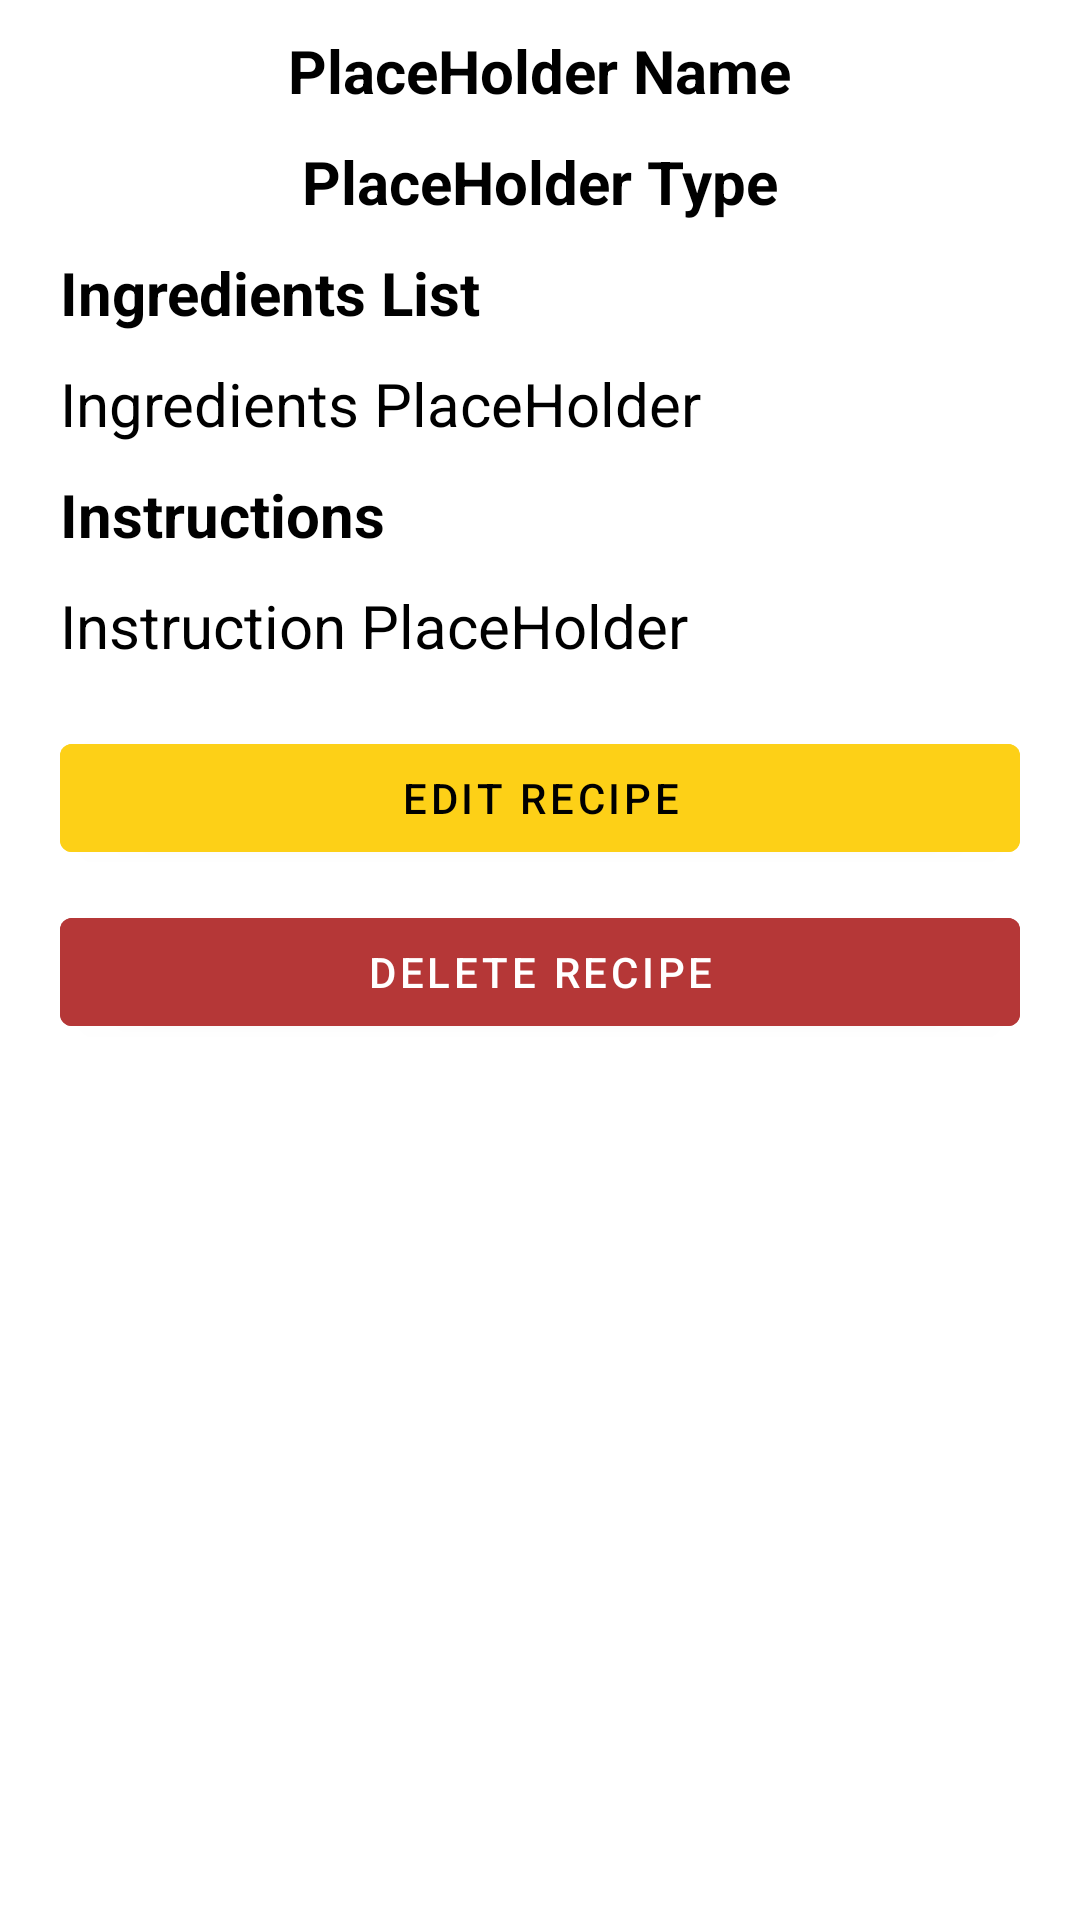

Produce the Android XML layout that renders to this screen, including the resource entries it uses.
<!-- AndroidManifest.xml: application theme Theme.Fourtituderecipeapp -->
<!-- res/layout/activity_recipe_details.xml -->
<?xml version="1.0" encoding="utf-8"?>
<ScrollView xmlns:android="http://schemas.android.com/apk/res/android"
    xmlns:app="http://schemas.android.com/apk/res-auto"
    xmlns:tools="http://schemas.android.com/tools"
    android:layout_width="match_parent"
    android:layout_height="match_parent"
    android:orientation="vertical"
    tools:context=".activities.RecipeDetails">

    <LinearLayout
        android:layout_width="match_parent"
        android:layout_height="match_parent"
        android:orientation="vertical">
        <ImageView
            android:id="@+id/ivRecipeImage"
            android:layout_width="wrap_content"
            android:layout_height="wrap_content"
            android:adjustViewBounds="true"
            android:src="@drawable/nasi_ayam" />

        <TextView
            android:id="@+id/tvRecipeName"
            android:layout_width="wrap_content"
            android:layout_height="wrap_content"
            android:layout_gravity="center"
            android:layout_marginTop="10dp"
            android:layout_marginLeft="20dp"
            android:layout_marginRight="20dp"
            android:text="@string/placeholder_name"
            android:textColor="@color/black"
            android:textSize="20sp"
            android:textStyle="bold" />

        <TextView
            android:id="@+id/tvRecipeType"
            android:layout_width="wrap_content"
            android:layout_height="wrap_content"
            android:layout_gravity="center"
            android:lines="1"
            android:layout_marginTop="10dp"
            android:text="@string/placeholder_type"
            android:textColor="@color/black"
            android:textSize="20sp"
            android:textStyle="bold" />

        <TextView
            android:layout_width="wrap_content"
            android:layout_height="wrap_content"
            android:layout_gravity="start"
            android:lines="1"
            android:layout_marginTop="10dp"
            android:layout_marginLeft="20dp"
            android:layout_marginRight="20dp"
            android:text="Ingredients List"
            android:textColor="@color/black"
            android:textSize="20sp"
            android:textStyle="bold" />

        <TextView
            android:id="@+id/tvRecipeIngredients"
            android:layout_width="wrap_content"
            android:layout_height="wrap_content"
            android:layout_gravity="start"
            android:layout_marginTop="10dp"
            android:layout_marginLeft="20dp"
            android:layout_marginRight="20dp"
            android:text="Ingredients PlaceHolder"
            android:textColor="@color/black"
            android:textSize="20sp" />

        <TextView
            android:layout_width="wrap_content"
            android:layout_height="wrap_content"
            android:layout_gravity="start"
            android:lines="1"
            android:layout_marginTop="10dp"
            android:layout_marginLeft="20dp"
            android:layout_marginRight="20dp"
            android:text="Instructions"
            android:textColor="@color/black"
            android:textSize="20sp"
            android:textStyle="bold" />

        <TextView
            android:id="@+id/tvRecipeInstruction"
            android:layout_width="wrap_content"
            android:layout_height="wrap_content"
            android:layout_gravity="start"
            android:layout_marginTop="10dp"
            android:layout_marginLeft="20dp"
            android:layout_marginRight="20dp"
            android:text="Instruction PlaceHolder"
            android:textColor="@color/black"
            android:textSize="20sp" />

        <Button
            android:id="@+id/btnUpdate"
            android:layout_width="match_parent"
            android:layout_height="wrap_content"
            android:layout_marginTop="20dp"
            android:layout_marginLeft="20dp"
            android:layout_marginRight="20dp"
            android:backgroundTint="@color/yellow"
            android:textColor="@color/black"
            android:text="Edit Recipe" />

        <Button
            android:id="@+id/btnDelete"
            android:layout_width="match_parent"
            android:layout_height="wrap_content"
            android:layout_marginTop="10dp"
            android:layout_marginLeft="20dp"
            android:layout_marginRight="20dp"
            android:backgroundTint="@color/red"
            android:textColor="@color/white"
            android:text="Delete Recipe" />

    </LinearLayout>

</ScrollView>
<!-- resources referenced by this layout -->
<resources>
  <color name="black">#FF000000</color>
  <color name="red">#B53737</color>
  <color name="white">#FFFFFFFF</color>
  <color name="yellow">#FDD017</color>
  <string name="placeholder_name">PlaceHolder Name</string>
  <string name="placeholder_type">PlaceHolder Type</string>
  <style name="Theme.Fourtituderecipeapp" parent="Theme.MaterialComponents.DayNight.DarkActionBar">
          
          <item name="colorPrimary">@color/red</item>
          <item name="colorOnPrimary">@color/white</item>
          <item name="colorOnSecondary">@color/black</item>
          
          <item name="android:statusBarColor" tools:targetApi="l">@color/red</item>
          
      </style>
</resources>
